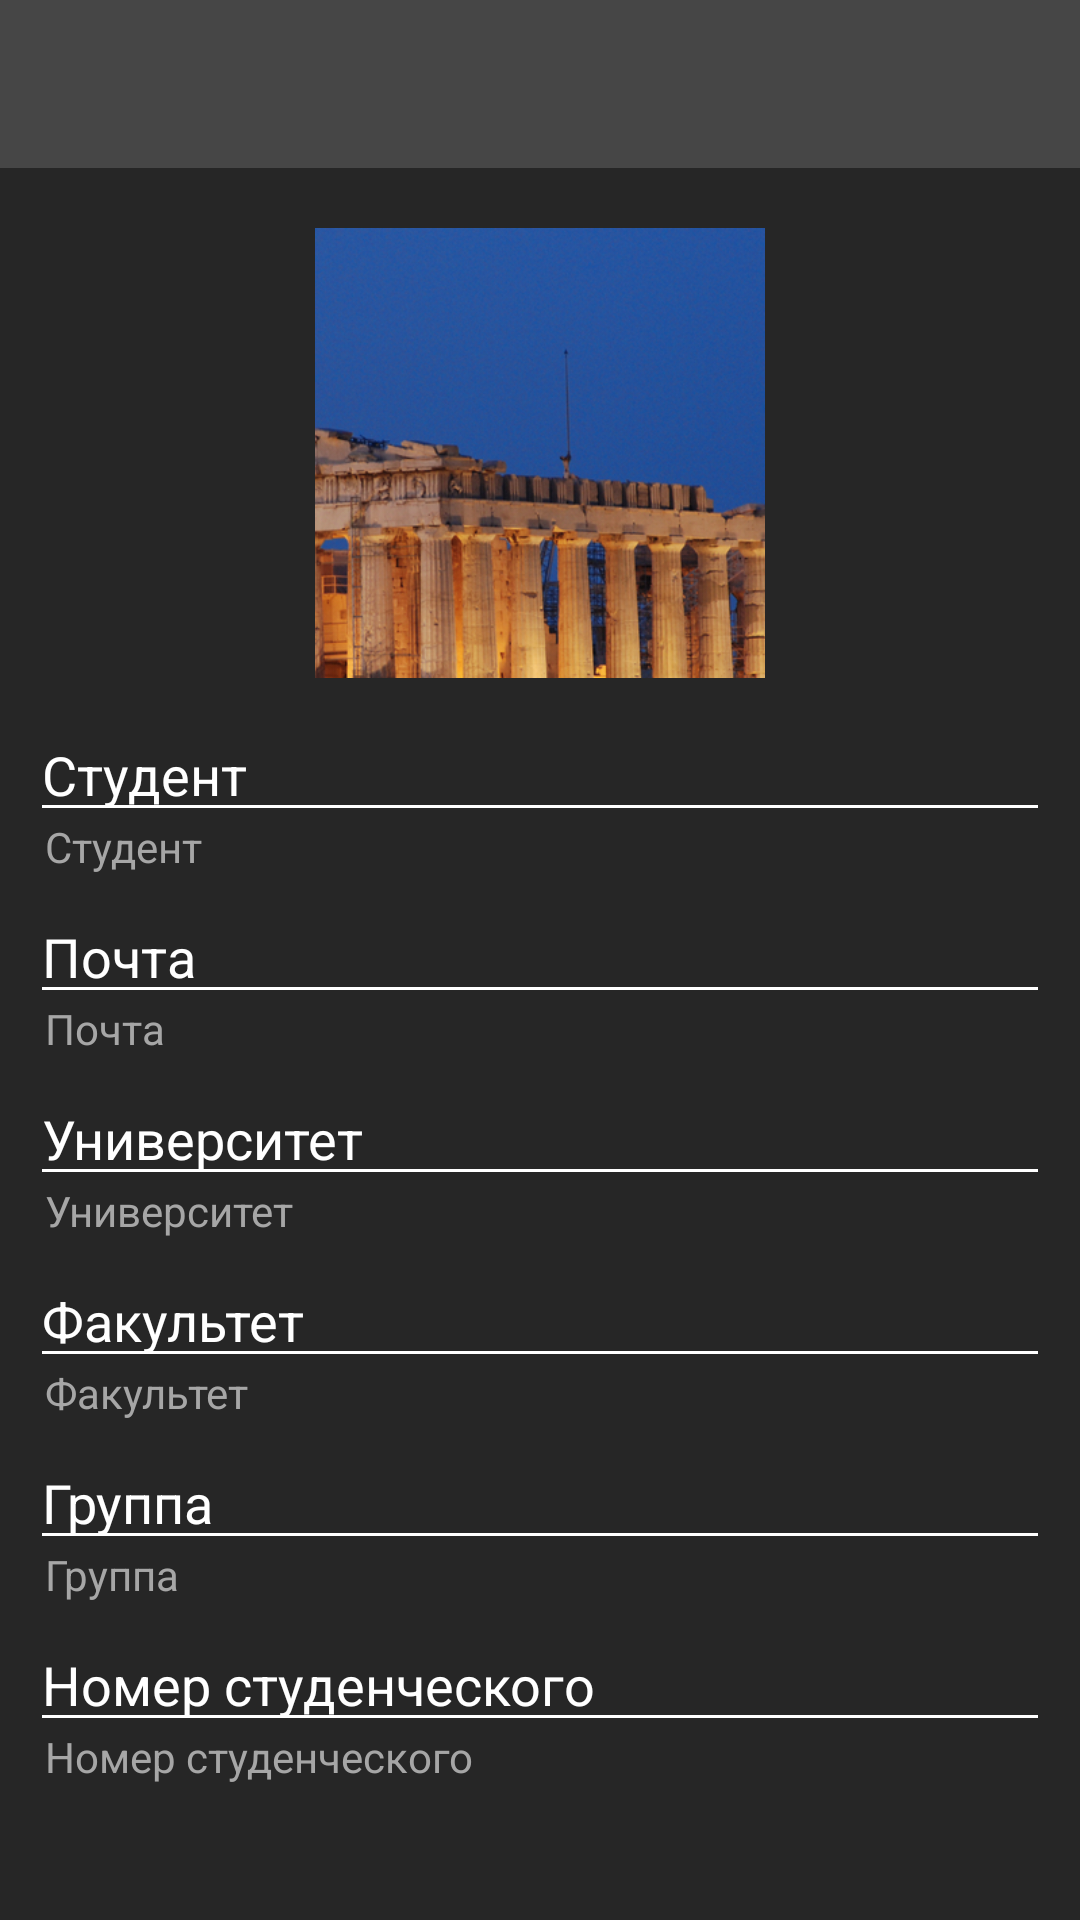

Reconstruct the res/layout file that produces this screen, plus the resources it refers to.
<!-- AndroidManifest.xml: application theme AppTheme -->
<!-- res/layout/fragment_profile.xml -->
<?xml version="1.0" encoding="utf-8"?>
<FrameLayout xmlns:android="http://schemas.android.com/apk/res/android"
    xmlns:app="http://schemas.android.com/apk/res-auto"
    xmlns:tools="http://schemas.android.com/tools"
    android:layout_width="match_parent"
    android:layout_height="match_parent"
    tools:context=".main.EventListFragment">

    <RelativeLayout
        android:id="@+id/main_id"
        android:layout_width="match_parent"
        android:layout_height="match_parent"
        tools:ignore="UselessParent">

        <com.google.android.material.appbar.AppBarLayout
            android:id="@+id/mainTopBarId"
            android:layout_width="match_parent"
            android:layout_height="wrap_content"
            android:layout_alignParentStart="true"
            android:layout_alignParentTop="true"
            android:layout_alignParentEnd="true"
            android:theme="@style/AppTheme.AppBarOverlay"
            android:fitsSystemWindows="true">

            <androidx.appcompat.widget.Toolbar
                android:id="@+id/toolbar"
                android:layout_width="match_parent"
                android:layout_height="?attr/actionBarSize"
                android:background="@color/colorBackgroundTitle"
                app:popupTheme="@style/AppTheme.PopupOverlay"
                app:title="@string/title_profile" />

        </com.google.android.material.appbar.AppBarLayout>

        <androidx.core.widget.NestedScrollView
            android:layout_width="match_parent"
            android:layout_height="match_parent"
            android:layout_below="@id/mainTopBarId"
            android:layout_alignParentStart="true"
            android:layout_alignParentEnd="true"
            android:layout_alignParentBottom="true">
            <LinearLayout
                android:id="@+id/profile_main_id"
                android:layout_width="match_parent"
                android:layout_height="wrap_content"
                android:nestedScrollingEnabled="true"
                android:orientation="vertical"
                android:paddingLeft="10dp"
                android:paddingRight="10dp">

                <RelativeLayout
                    android:layout_width="match_parent"
                    android:layout_height="wrap_content"
                    android:paddingTop="20dp"
                    android:paddingBottom="10dp">

                    <ImageView
                        android:id="@+id/image_profile_id"
                        android:layout_width="150dp"
                        android:layout_height="150dp"
                        android:layout_alignParentTop="true"
                        android:layout_centerHorizontal="true"
                        android:adjustViewBounds="true"
                        android:background="@drawable/bg_circle"
                        android:contentDescription="@string/description_profile_photo"
                        android:cropToPadding="false"
                        android:scaleType="centerCrop"
                        app:srcCompat="@drawable/ic_event_element_def" />
                </RelativeLayout>

                <EditText
                    android:id="@+id/editText_name_id"
                    android:layout_width="match_parent"
                    android:layout_height="wrap_content"
                    android:layout_marginBottom="-5dp"
                    android:ems="10"
                    android:enabled="false"
                    android:hint="@string/student"
                    android:importantForAutofill="no"
                    android:inputType="textPersonName" />

                <TextView
                    android:id="@+id/textView2"
                    android:layout_width="match_parent"
                    android:layout_height="wrap_content"
                    android:layout_marginBottom="5dp"
                    android:paddingLeft="5dp"
                    android:paddingRight="5dp"
                    android:text="@string/student"
                    android:textColor="@color/colorDarkText"
                    android:textSize="14sp" />

                <EditText
                    android:id="@+id/editText_email_id"
                    android:layout_width="match_parent"
                    android:layout_height="wrap_content"
                    android:layout_marginBottom="-5dp"
                    android:ems="10"
                    android:enabled="false"
                    android:hint="@string/email"
                    android:importantForAutofill="no"
                    android:inputType="textEmailAddress" />

                <TextView
                    android:id="@+id/textView3"
                    android:layout_width="match_parent"
                    android:layout_height="wrap_content"
                    android:layout_marginBottom="5dp"
                    android:paddingLeft="5dp"
                    android:paddingRight="5dp"
                    android:text="@string/email"
                    android:textColor="@color/colorDarkText"
                    android:textSize="14sp" />

                <EditText
                    android:id="@+id/editText_university_id"
                    android:layout_width="match_parent"
                    android:layout_height="wrap_content"
                    android:layout_marginBottom="-5dp"
                    android:ems="10"
                    android:enabled="false"
                    android:hint="@string/university"
                    android:importantForAutofill="no"
                    android:inputType="text" />

                <TextView
                    android:id="@+id/textView4"
                    android:layout_width="match_parent"
                    android:layout_height="wrap_content"
                    android:layout_marginBottom="5dp"
                    android:paddingLeft="5dp"
                    android:paddingRight="5dp"
                    android:text="@string/university"
                    android:textColor="@color/colorDarkText"
                    android:textSize="14sp" />

                <EditText
                    android:id="@+id/editText_faculty_id"
                    android:layout_width="match_parent"
                    android:layout_height="wrap_content"
                    android:layout_marginBottom="-5dp"
                    android:ems="10"
                    android:enabled="false"
                    android:hint="@string/faculty"
                    android:importantForAutofill="no"
                    android:inputType="text" />

                <TextView
                    android:id="@+id/textView5"
                    android:layout_width="match_parent"
                    android:layout_height="wrap_content"
                    android:layout_marginBottom="5dp"
                    android:paddingLeft="5dp"
                    android:paddingRight="5dp"
                    android:text="@string/faculty"
                    android:textColor="@color/colorDarkText"
                    android:textSize="14sp" />

                <EditText
                    android:id="@+id/editText_group_id"
                    android:layout_width="match_parent"
                    android:layout_height="wrap_content"
                    android:layout_marginBottom="-5dp"
                    android:ems="10"
                    android:enabled="false"
                    android:hint="@string/group"
                    android:importantForAutofill="no"
                    android:inputType="text" />

                <TextView
                    android:id="@+id/textView6"
                    android:layout_width="match_parent"
                    android:layout_height="wrap_content"
                    android:layout_marginBottom="5dp"
                    android:paddingLeft="5dp"
                    android:paddingRight="5dp"
                    android:text="@string/group"
                    android:textColor="@color/colorDarkText"
                    android:textSize="14sp" />

                <EditText
                    android:id="@+id/editText_num_student_id"
                    android:layout_width="match_parent"
                    android:layout_height="wrap_content"
                    android:layout_marginBottom="-5dp"
                    android:ems="10"
                    android:enabled="false"
                    android:hint="@string/number_student"
                    android:importantForAutofill="no"
                    android:inputType="text" />

                <TextView
                    android:id="@+id/textView7"
                    android:layout_width="match_parent"
                    android:layout_height="wrap_content"
                    android:layout_marginBottom="5dp"
                    android:paddingLeft="5dp"
                    android:paddingRight="5dp"
                    android:text="@string/number_student"
                    android:textColor="@color/colorDarkText"
                    android:textSize="14sp" />

            </LinearLayout>
        </androidx.core.widget.NestedScrollView>
    </RelativeLayout>

</FrameLayout>
<!-- resources referenced by this layout -->
<resources>
  <color name="colorBackgroundTitle">#464646</color>
  <color name="colorDarkText">#A6A6A6</color>
  <!-- drawable bg_circle (drawable) -->
  <?xml version="1.0" encoding="utf-8"?>
  <selector xmlns:android="http://schemas.android.com/apk/res/android">
      <item>
          <shape android:shape="oval">
              <corners android:radius="1000dp"/>
              <solid android:color="@android:color/white"/>
              <stroke android:width="0dp"/>
          </shape>
      </item>
      <item>
          <shape android:shape="rectangle">
              <solid android:color="@android:color/transparent"/>
          </shape>
      </item>
  
  </selector>
  <string name="description_profile_photo">Фото</string>
  <string name="email">Почта</string>
  <string name="faculty">Факультет</string>
  <string name="group">Группа</string>
  <string name="number_student">Номер студенческого</string>
  <string name="student">Студент</string>
  <string name="title_profile" />
  <string name="university">Университет</string>
  <style name="AppTheme.AppBarOverlay" parent="ThemeOverlay.AppCompat.Dark.ActionBar" />
  <style name="AppTheme.PopupOverlay" parent="ThemeOverlay.AppCompat.Light" />
  <style name="AppTheme" parent="Theme.AppCompat.Light.NoActionBar">
          
          <item name="colorPrimary">@color/colorPrimary</item>
          <item name="colorPrimaryDark">@color/colorPrimaryDark</item>
          <item name="colorAccent">@color/colorAccent</item>
          <item name="android:windowBackground">@color/colorMainBackground</item>
          <item name="android:colorBackground">@color/colorMainBackground</item>
          <item name="android:color">@color/colorMainText</item>
          <item name="android:textColor">@color/colorMainText</item>
          <item name="android:textSize">18sp</item>
          <item name="android:textColorHint">@color/colorMainText</item>
          <item name="android:buttonStyle">@style/AppThemeButton</item>
          <item name="android:buttonStyleSmall">@style/AppThemeButton</item>
          <item name="android:editTextStyle">@style/AppThemeEditText</item>
          <item name="buttonStyle">@style/AppThemeButton</item>
          <item name="buttonStyleSmall">@style/AppThemeButton</item>
          <item name="editTextStyle">@style/AppThemeEditText</item>
      </style>
  <color name="colorPrimary">#262626</color>
  <color name="colorPrimaryDark">#000000</color>
  <color name="colorAccent">#FFFFFF</color>
  <color name="colorMainBackground">#262626</color>
  <color name="colorMainText">#FFFFFF</color>
  <style name="AppThemeButton" parent="Widget.AppCompat.Button">
          <item name="android:background">@drawable/bg_main_button</item>
          <item name="android:textColor">@color/clr_main_button</item>
          <item name="android:layout_width">match_parent</item>
          <item name="android:layout_height">48dp</item>
          <item name="android:layout_marginBottom">5dp</item>
          <item name="android:layout_marginTop">5dp</item>
      </style>
  <style name="AppThemeEditText" parent="Widget.AppCompat.EditText">
          <item name="android:textColor">@color/colorMainText</item>
          <item name="android:backgroundTint">@color/colorMainText</item>
          <item name="android:layout_width">match_parent</item>
          <item name="android:layout_height">50dp</item>
          
      </style>
  <color name="colorMainButtonClick">#606060</color>
</resources>
